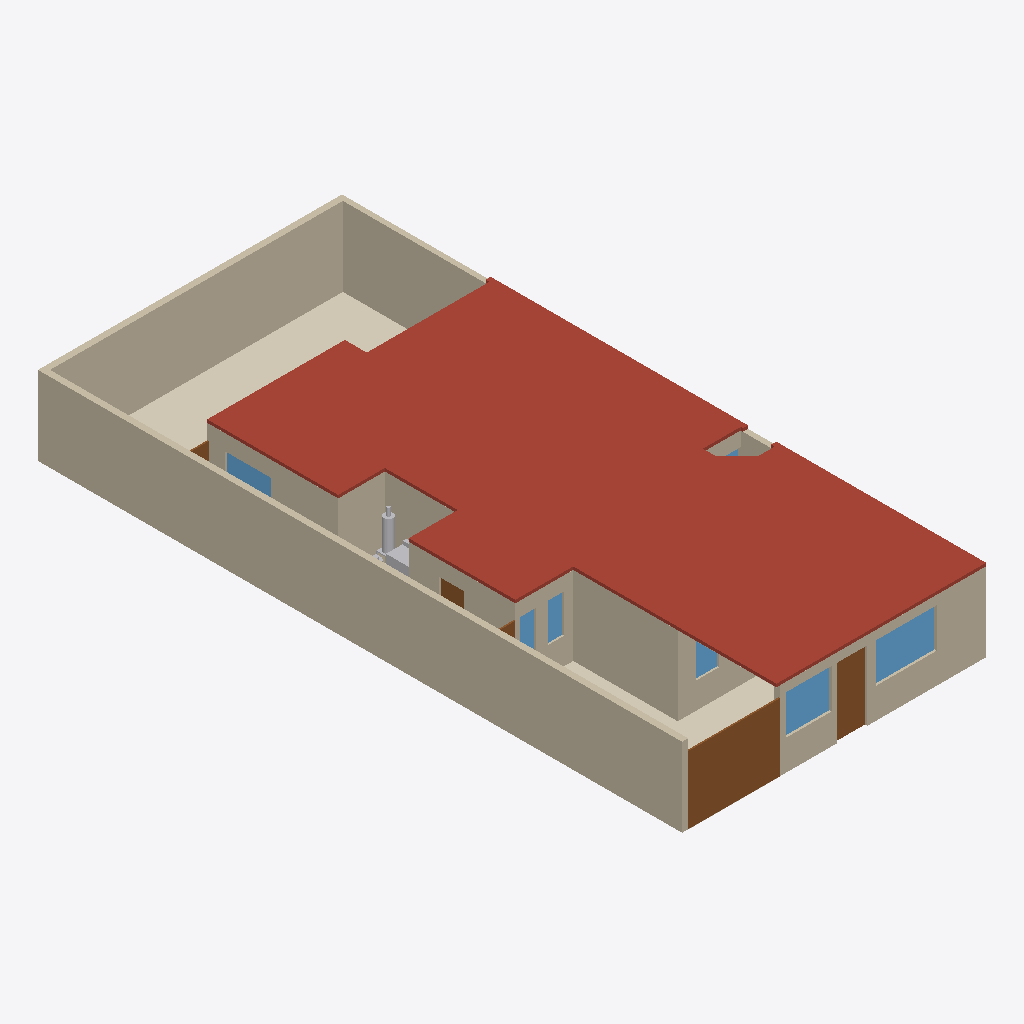
Isometric view of an IFC building model (IFC-SPF (STEP), schema IFC4, length unit metre), seen from the south-west, elements coloured by IFC class: 16 walls (beige), 7 windows (light blue), 5 doors (brown), 4 coverings (cream), 4 other elements (light grey), 1 roof (red-brown).
Extent 10.0 m × 21.2 m × 2.7 m (x, y, z). Storeys (1): Planta baja at 0.00 m. Elements (282): 105 IfcFurniture, 40 IfcWall, 24 IfcCovering, 21 IfcDiscreteAccessory, 14 IfcAudioVisualAppliance, 13 IfcOutlet, 12 IfcDoor, 12 IfcWindow, 9 IfcLightFixture, 9 IfcSwitchingDevice, 6 IfcSanitaryTerminal, 5 IfcElectricAppliance.

HEADER;
FILE_DESCRIPTION(('ViewDefinition[DesignTransferView]'),'2;1');
FILE_NAME('/dev/null','2026-10-25T22:28:36-06:00',(''),(''),'IfcOpenShell 0.9.0.post1','IfcOpenShell 0.9.0.post1','Nobody');
FILE_SCHEMA(('IFC4'));
ENDSEC;
DATA;
#1=IFCPROJECT('0e0SDlAaTSIRSbE9CqnyjH',$,'Casa Jonhy — planta existente — propuesta: Recámara 2: ventana al muro del pasillo',$,$,$,$,(#10),#5);
#12=IFCSITE('3cJeHvK$rR8RI_2yZnSELC',$,'Terreno',$,$,#35,$,$,$,$,$,$,$,$);
#18=IFCBUILDING('005_sqp55Jk8CPsZyEy18r',$,'Casa',$,$,#41,$,$,$,$,$,$);
#24=IFCBUILDINGSTOREY('0yFFDbz5DQsB1OXGedVNuA',$,'Planta baja',$,$,#47,$,$,$,$);
#17234=IFCSLAB('2WT1Jj_5HL9uQ1idxoWpdZ',$,'losa',$,$,#17246,#17241,$,.ROOF.);
#53=IFCWALL('3KH_2e4mDOdu2uT2lOurG1',$,'W01',$,$,#1310,#69,$,.SOLIDWALL.);
#81=IFCWALL('1asaDOY4DLKPuD5LYFJ7_d',$,'W02',$,$,#1180,#97,$,.SOLIDWALL.);
#36698=IFCCOVERING('39_t459wbVjP7$VM8oS3l$',$,'S09-piso',$,$,#36822,#36714,$,.FLOORING.);
#165=IFCWALL('2vM_6g8gPNdwFCMWglQdpV',$,'W05',$,$,#1185,#181,$,.SOLIDWALL.);
#417=IFCWALL('2r_Cs5qmrT5OFQhXawL72E',$,'W14',$,$,#1200,#433,$,.SOLIDWALL.);
#109=IFCWALL('0SrTH4J8rN7gPQLvfy1L6m',$,'W03',$,$,#1245,#125,$,.SOLIDWALL.);
#8509=IFCDOOR('2n7UQi_AjKVQ$qgWmzpZox',$,'D12',$,$,#8530,#8525,$,2.23,3.04,.DOOR.,$,$);
#361=IFCWALL('2gy07vHUXRfeR2J508h1kr',$,'W12',$,$,#1260,#377,$,.SOLIDWALL.);
#221=IFCWALL('0XUEQ_96rN9R4cELlUaDZc',$,'W07',$,$,#1320,#237,$,.SOLIDWALL.);
#389=IFCWALL('1sNffVdvrKpwgfkchTOZgY',$,'W13',$,$,#1330,#405,$,.SOLIDWALL.);
#867=IFCWALL('0ZHx1C3ivPKwYcp6TFk6q3',$,'W30',$,$,#1290,#883,$,.SOLIDWALL.);
#725=IFCWALL('3e7Q9b4fPRZgGpaFQFEkS1',$,'W25',$,$,#1350,#741,$,.SOLIDWALL.);
#613=IFCWALL('2gXr9tbk5UrxhAwS_vePR0',$,'W21',$,$,#1275,#629,$,.SOLIDWALL.);
#36742=IFCCOVERING('05hmDhczHPl83PVmkt_vvh',$,'S11-piso',$,$,#36812,#36758,$,.FLOORING.);
#9083=IFCWINDOW('1v$LvsgbHI7v$O_o4b6nam',$,'V11',$,$,#9128,#9099,$,1.3,2.0,.WINDOW.,$,$);
#557=IFCWALL('2B9d_vq3vIKxX5QFll_Nhq',$,'W19',$,$,#1340,#573,$,.SOLIDWALL.);
#1376=IFCDOOR('09tTKIQUHGjBp$bO$gtI_R',$,'D01',$,$,#1421,#1392,$,2.3,0.98,.DOOR.,$,$);
#9141=IFCWINDOW('0wvXS1kAPVBRQk9rPyUegr',$,'V12',$,$,#9186,#9157,$,1.3,1.5,.WINDOW.,$,$);
#36720=IFCCOVERING('3CXTq6sg1QReT$ReGbyUl1',$,'S10-piso',$,$,#36817,#36736,$,.FLOORING.);
#9199=IFCWINDOW('3kHPyvMnfIaxNJ492ux7Rn',$,'V13',$,$,#9244,#9215,$,1.22,1.5,.WINDOW.,$,$);
#641=IFCWALL('1hie4jVk1RqvEER0W3X9Y3',$,'W22',$,$,#1345,#657,$,.SOLIDWALL.);
#137=IFCWALL('0TSsOZddDGp8cBxzW_PEkK',$,'W04',$,$,#1315,#153,$,.SOLIDWALL.);
#8723=IFCWINDOW('3nvYm$Am1L3ROgul4SV7vV',$,'V04',$,$,#8768,#8739,$,1.27,0.51,.WINDOW.,$,$);
#35643=IFCELECTRICAPPLIANCE('3SY83jE4DKfAys2d2WOkpf',$,'lavanderia-secadora',$,$,#35669,#35664,$,.TUMBLEDRYER.);
#35675=IFCFLOWSTORAGEDEVICE('20ZMt$ILTLu9PgOFlC1lHH',$,'lavanderia-boiler',$,'calentador de agua (boiler)',#35797,#35792,$);
#8542=IFCWINDOW('290htOsfrVY8GJ9u572VCt',$,'V01',$,$,#8587,#8558,$,1.27,0.745,.WINDOW.,$,$);
#501=IFCWALL('1rfnFGsVDLawycbf$I3vm5',$,'W17',$,$,#1205,#517,$,.SOLIDWALL.);
#8663=IFCWINDOW('0NODzIwO1JaPJECbs1iP5r',$,'V03',$,$,#8708,#8679,$,1.27,0.5,.WINDOW.,$,$);
#2865=IFCDOOR('36J1YWaUXVLuiVFRuVjFMu',$,'D04',$,$,#2910,#2881,$,2.1,0.83,.DOOR.,$,$);
#8478=IFCDOOR('1zZXifbeXJbxcglZ2AFOsT',$,'D11',$,$,#8499,#8494,$,2.1,1.08,.DOOR.,$,$);
#8445=IFCDOOR('2tvWovYKjMHeb2Qcba_WbP',$,'D10',$,$,#8466,#8461,$,2.1,1.005,.DOOR.,$,$);
#277=IFCWALL('0ACGmkTn9Sou96c8z9njNy',$,'W09',$,$,#1255,#293,$,.SOLIDWALL.);
#8783=IFCWINDOW('1$2$YC_qDMou6rfjpQfGFB',$,'V05',$,$,#8828,#8799,$,1.26,1.24,.WINDOW.,$,$);
#35803=IFCFURNITURE('0w84iESMjO6Po1oLEF1YNm',$,'lavanderia-boiler-base',$,'base del boiler',#35847,#35842,$,.USERDEFINED.);
#35853=IFCFLOWSTORAGEDEVICE('0oGEioaHbPtBFGu7zoqcff',$,'lavanderia-gas',$,'cilindro de gas',#35975,#35970,$);
#17445=IFCCOVERING('3y8YwvgCHRUQd0ToM1hwPo',$,'S11-techo',$,$,#17466,#17461,$,.CEILING.);
ENDSEC;
